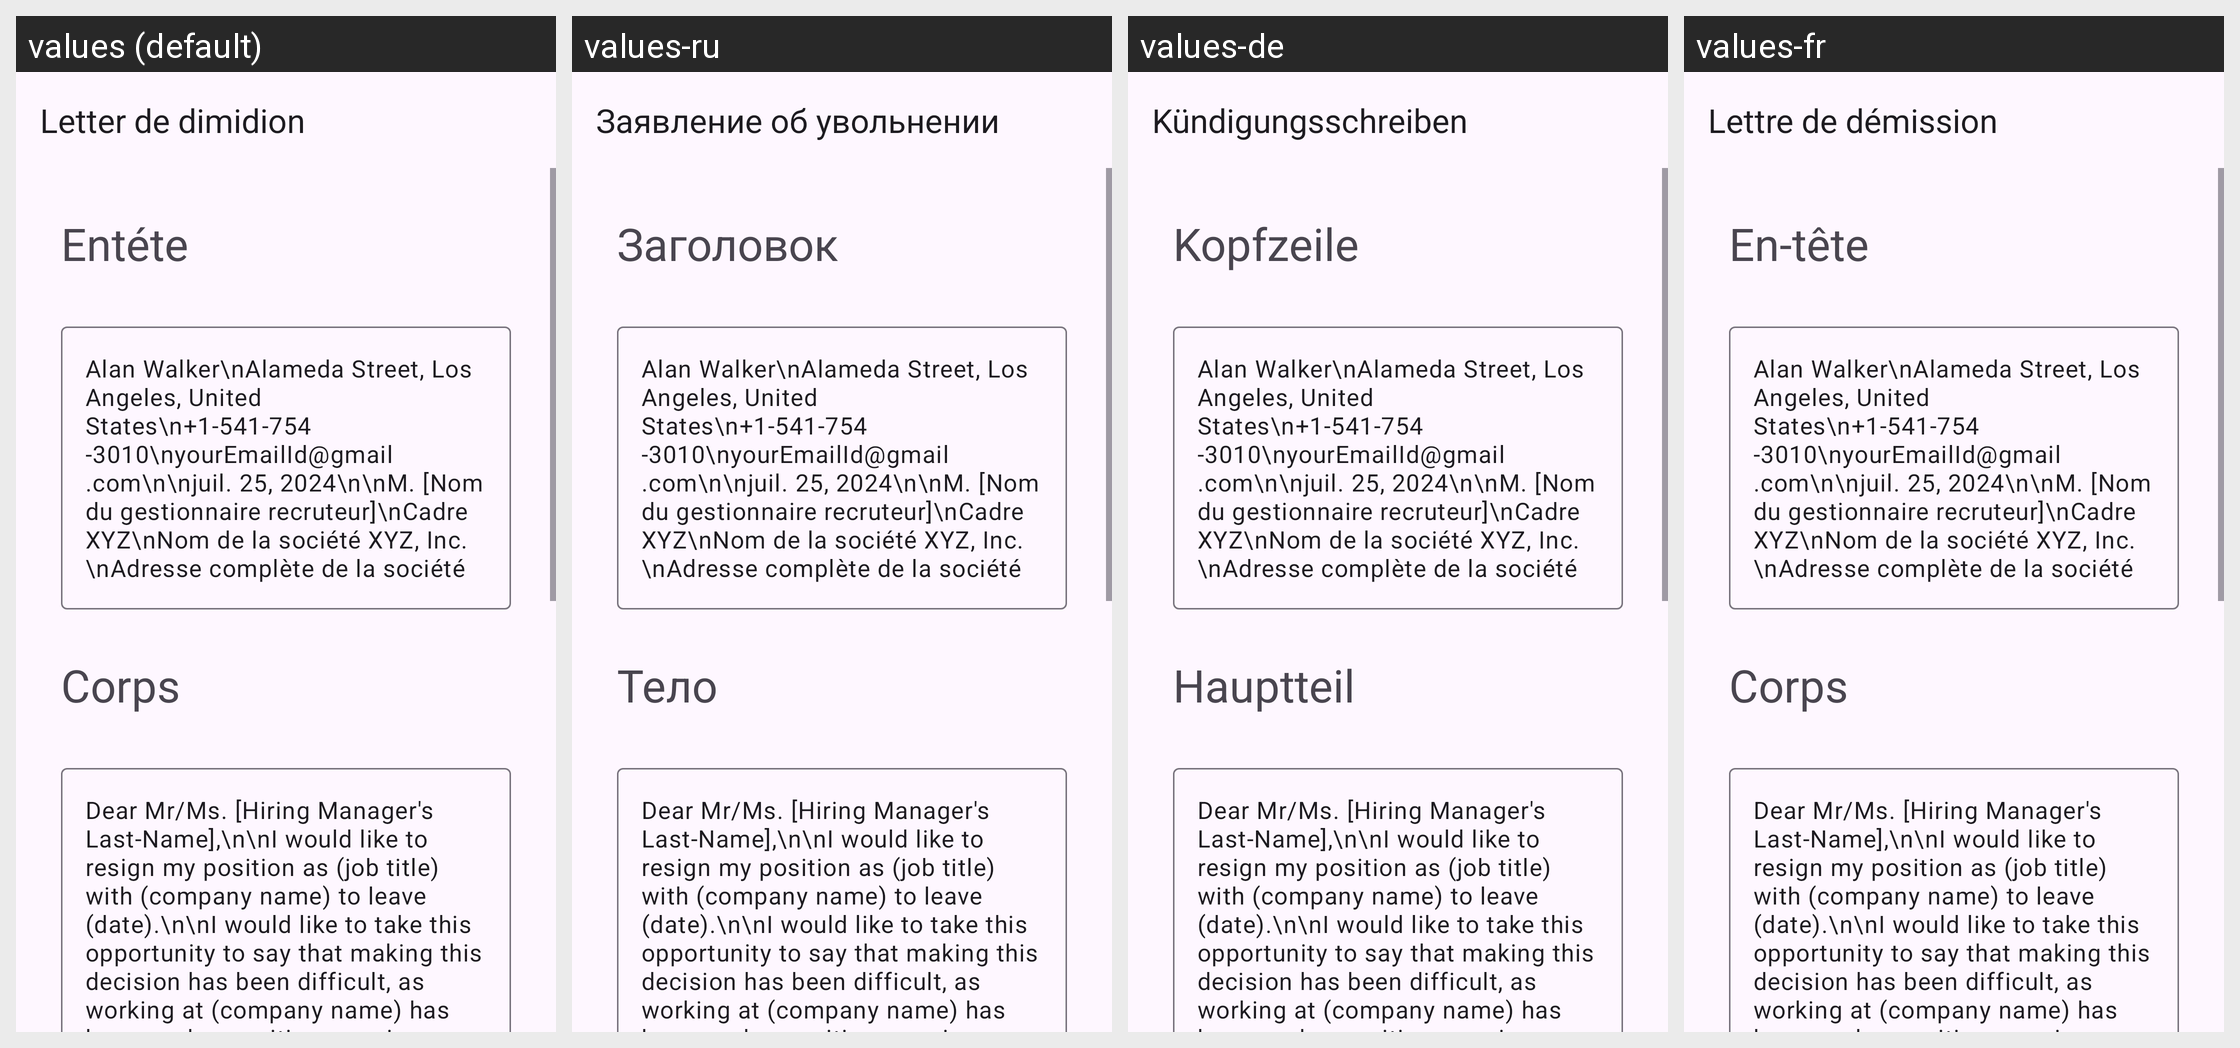

The same Android screen rendered under several of its app's locales, left to right. List the strings drawn on it with the default value and each locale's translation.
Android screen res/layout/activity_new_job_resignation.xml rendered under 4 locales, left to right: values (default), values-ru, values-de, values-fr. Device: Nexus 5 (rendered at 1080×1920; each locale shown at half size, 540×960, under a caption strip naming it); theme Theme.App_creat_profesionell_cv.
Other locales in the repository, not shown: values-en, values-it.
Strings drawn on this screen, with the default value and each locale's value (text and hints the layout hard-codes, and strings that could not be matched under every locale, appear in the picture but are not listed):

Letter_de_dimidion
  values: Letter de dimidion
  values-ru: Заявление об увольнении
  values-de: Kündigungsschreiben
  values-fr: Lettre de démission

ent_te
  values: Entéte
  values-ru: Заголовок
  values-de: Kopfzeile
  values-fr: En-tête

corps
  values: Corps
  values-ru: Тело
  values-de: Hauptteil
  values-fr: Corps
